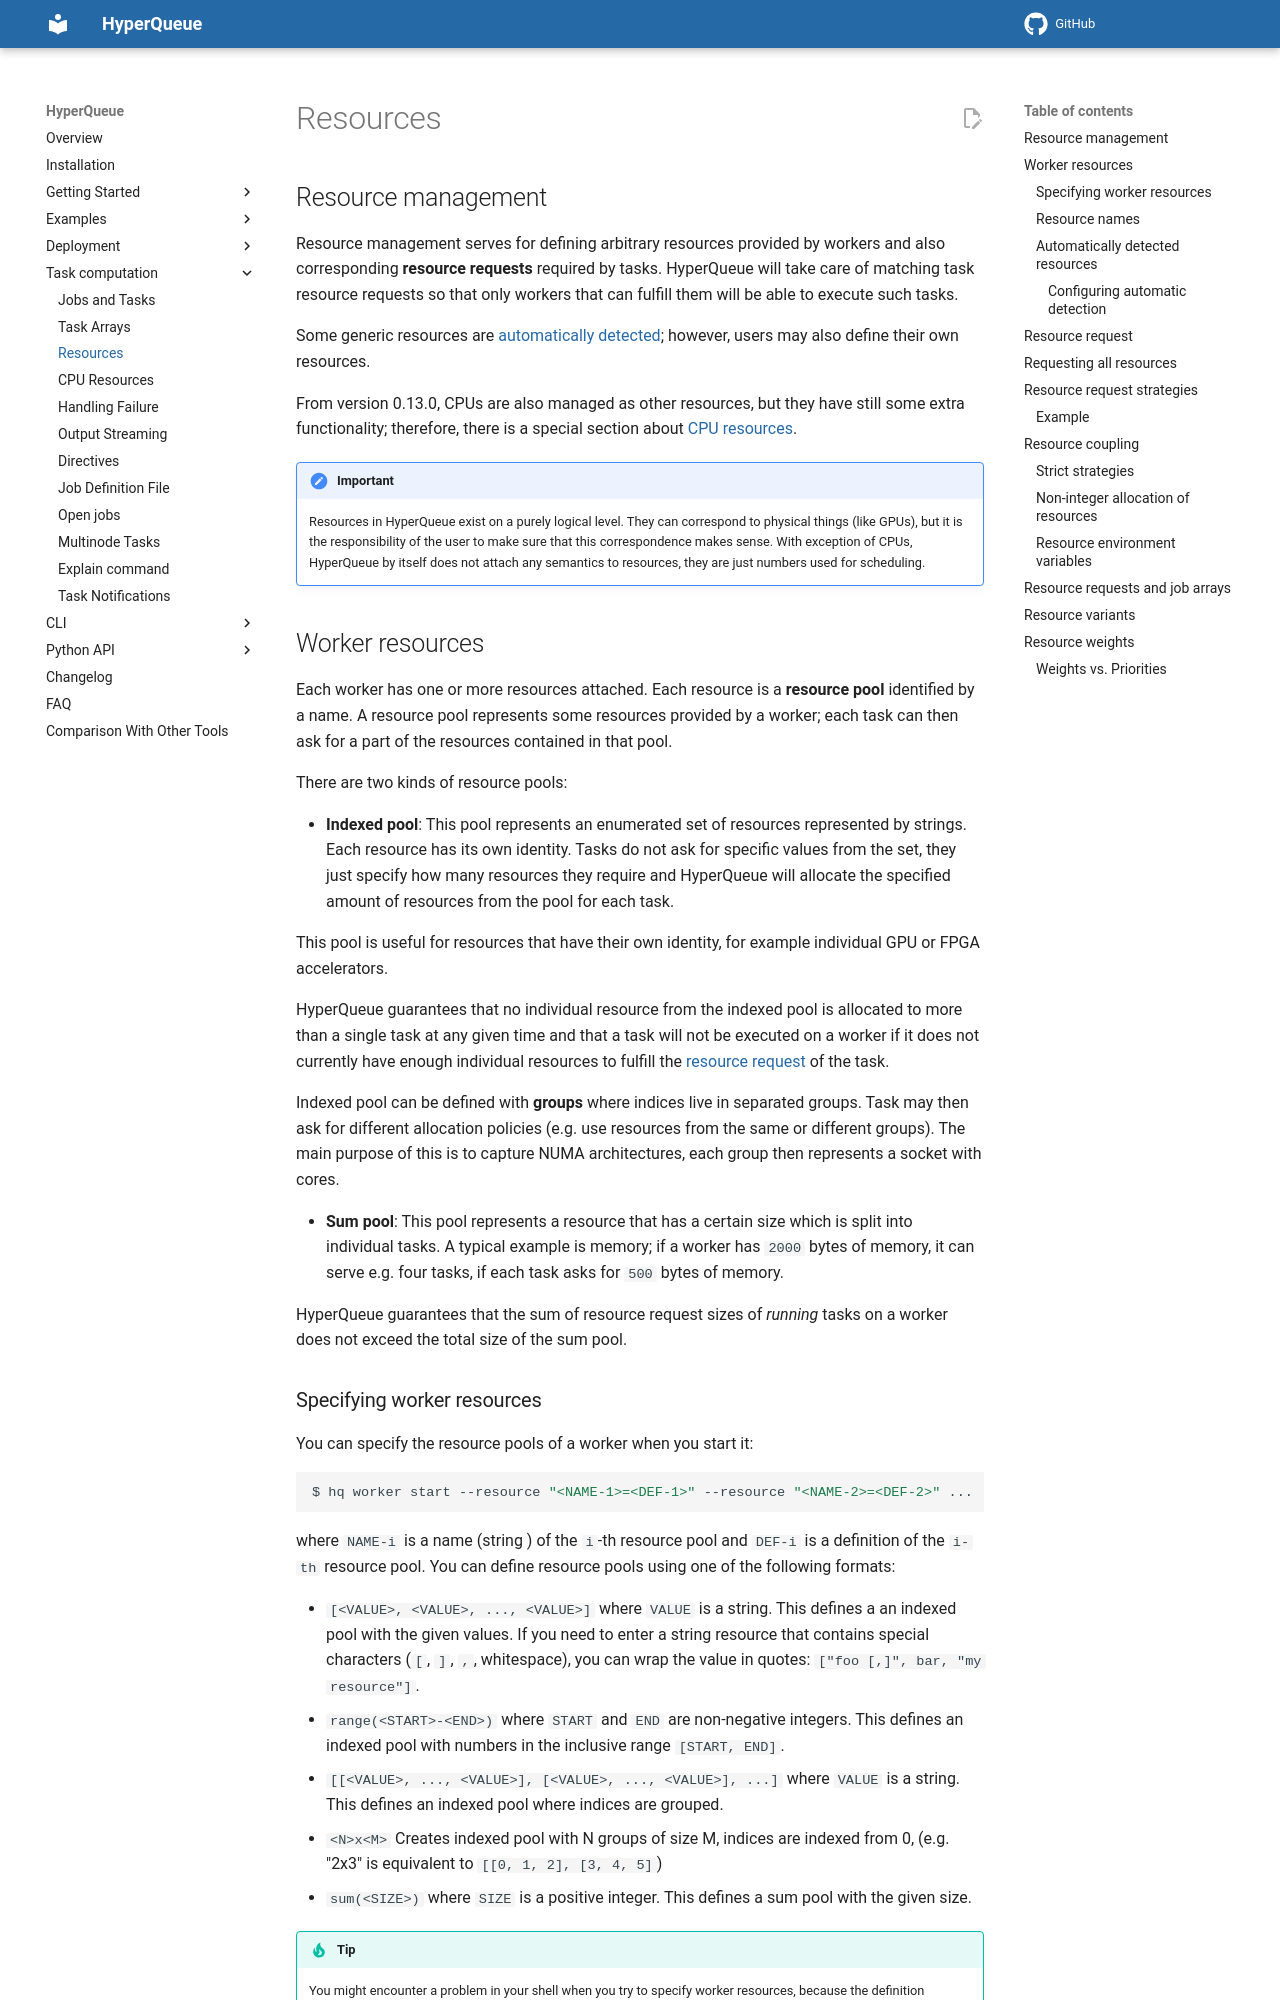

repository: It4innovations/hyperqueue · page: latest/jobs/resources/index.html · generator: mkdocs

## Resource management

Resource management serves for defining arbitrary resources provided by workers and
also corresponding **resource requests** required by tasks. HyperQueue will take care of matching
task resource requests so that only workers that can fulfill them will be able to execute such tasks.

Some generic resources are [automatically detected](#automatically-detected-resources); however,
users may also define their own resources.

From version 0.13.0, CPUs are also managed as other resources, but they have still some extra functionality;
therefore, there is a special section about [CPU resources](cresources.md).

!!! important

    Resources in HyperQueue exist on a purely logical level. They can correspond to physical
    things (like GPUs), but it is the responsibility of the user to make sure that this correspondence
    makes sense. With exception of CPUs, HyperQueue by itself does not attach any semantics to resources,
    they are just numbers used for scheduling.

## Worker resources

Each worker has one or more resources attached. Each resource is a **resource pool**
identified by a name. A resource pool represents some resources provided by a worker; each task can
then ask for a part of the resources contained in that pool.

There are two kinds of resource pools:

* **Indexed pool**: This pool represents an enumerated set of resources represented by strings.
  Each resource has its own identity. Tasks do not ask for specific values from the set, they just specify
  how many resources they require and HyperQueue will allocate the specified amount of resources
  from the pool for each task.

  This pool is useful for resources that have their own identity, for example individual GPU or
  FPGA accelerators.

  HyperQueue guarantees that no individual resource from the indexed pool is allocated to more than
  a single task at any given time and that a task will not be executed on a worker if it does not
  currently have enough individual resources to fulfill the [resource request](#resource-request)
  of the task.

  Indexed pool can be defined with **groups** where indices live in separated groups. Task may
  then ask for different allocation policies (e.g. use resources from the same or different groups).
  The main purpose of this is to capture NUMA architectures, each group then represents a socket with cores.

* **Sum pool**: This pool represents a resource that has a certain size which is split into individual
  tasks. A typical example is memory; if a worker has `2000` bytes of memory, it can serve e.g. four
  tasks, if each task asks for `500` bytes of memory.

  HyperQueue guarantees that the sum of resource request sizes of *running* tasks on a worker does
  not exceed the total size of the sum pool.
